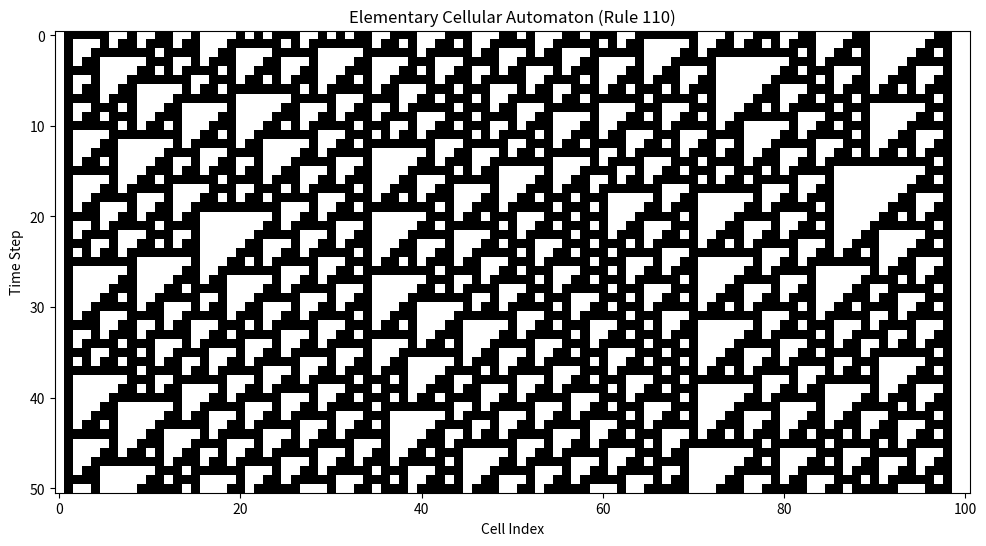

Write the Python code that produced this figure.
import numpy as np
import matplotlib.pyplot as plt

def apply_rule(rule_number, neighborhood):
    """Apply a given rule to a 3-cell neighborhood."""
    rule_binary = f"{rule_number:08b}"[::-1]
    index = int("".join(map(str, neighborhood)), 2)
    return int(rule_binary[index])

def update_state(state, rule_number):
    """Update the state of the cellular automaton based on the rule."""
    new_state = np.zeros_like(state)
    for i in range(1, len(state) - 1):
        neighborhood = state[i-1:i+2]
        new_state[i] = apply_rule(rule_number, neighborhood)
    return new_state

def run_eca(initial_state, rule_number, steps):
    """Run the elementary cellular automaton for a given number of steps."""
    state = initial_state
    history = [state]
    for _ in range(steps):
        state = update_state(state, rule_number)
        history.append(state)
    return history

def plot_eca(history, rule_number):
    """Plot the evolution of the elementary cellular automaton."""
    plt.figure(figsize=(12, 6))
    plt.imshow(history, cmap='binary')
    plt.title(f"Elementary Cellular Automaton (Rule {rule_number})")
    plt.xlabel("Cell Index")
    plt.ylabel("Time Step")
    plt.show()

# Parameters
def initialize_random_state(size):
    """Initialize a random state for the cellular automaton."""
    return np.random.choice([0, 1], size=size)

initial_state = initialize_random_state(101)
steps = 50

# Run and plot ECA for Rule 110
rule = 110
history = run_eca(initial_state, rule, steps)
plot_eca(history, rule)
